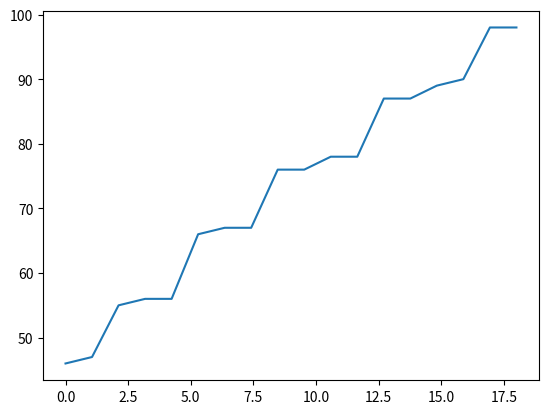

Reproduce this figure in Python.
import matplotlib.pyplot as plt 
import numpy as np

data=[90,76,56,47,55,89,78,76,46,87,98,67,56,98,78,66,87,67]


t=np.linspace(0,len(data),len(data))
data.sort()
y=np.array(data)
plt.plot(t,y)
plt.show()
